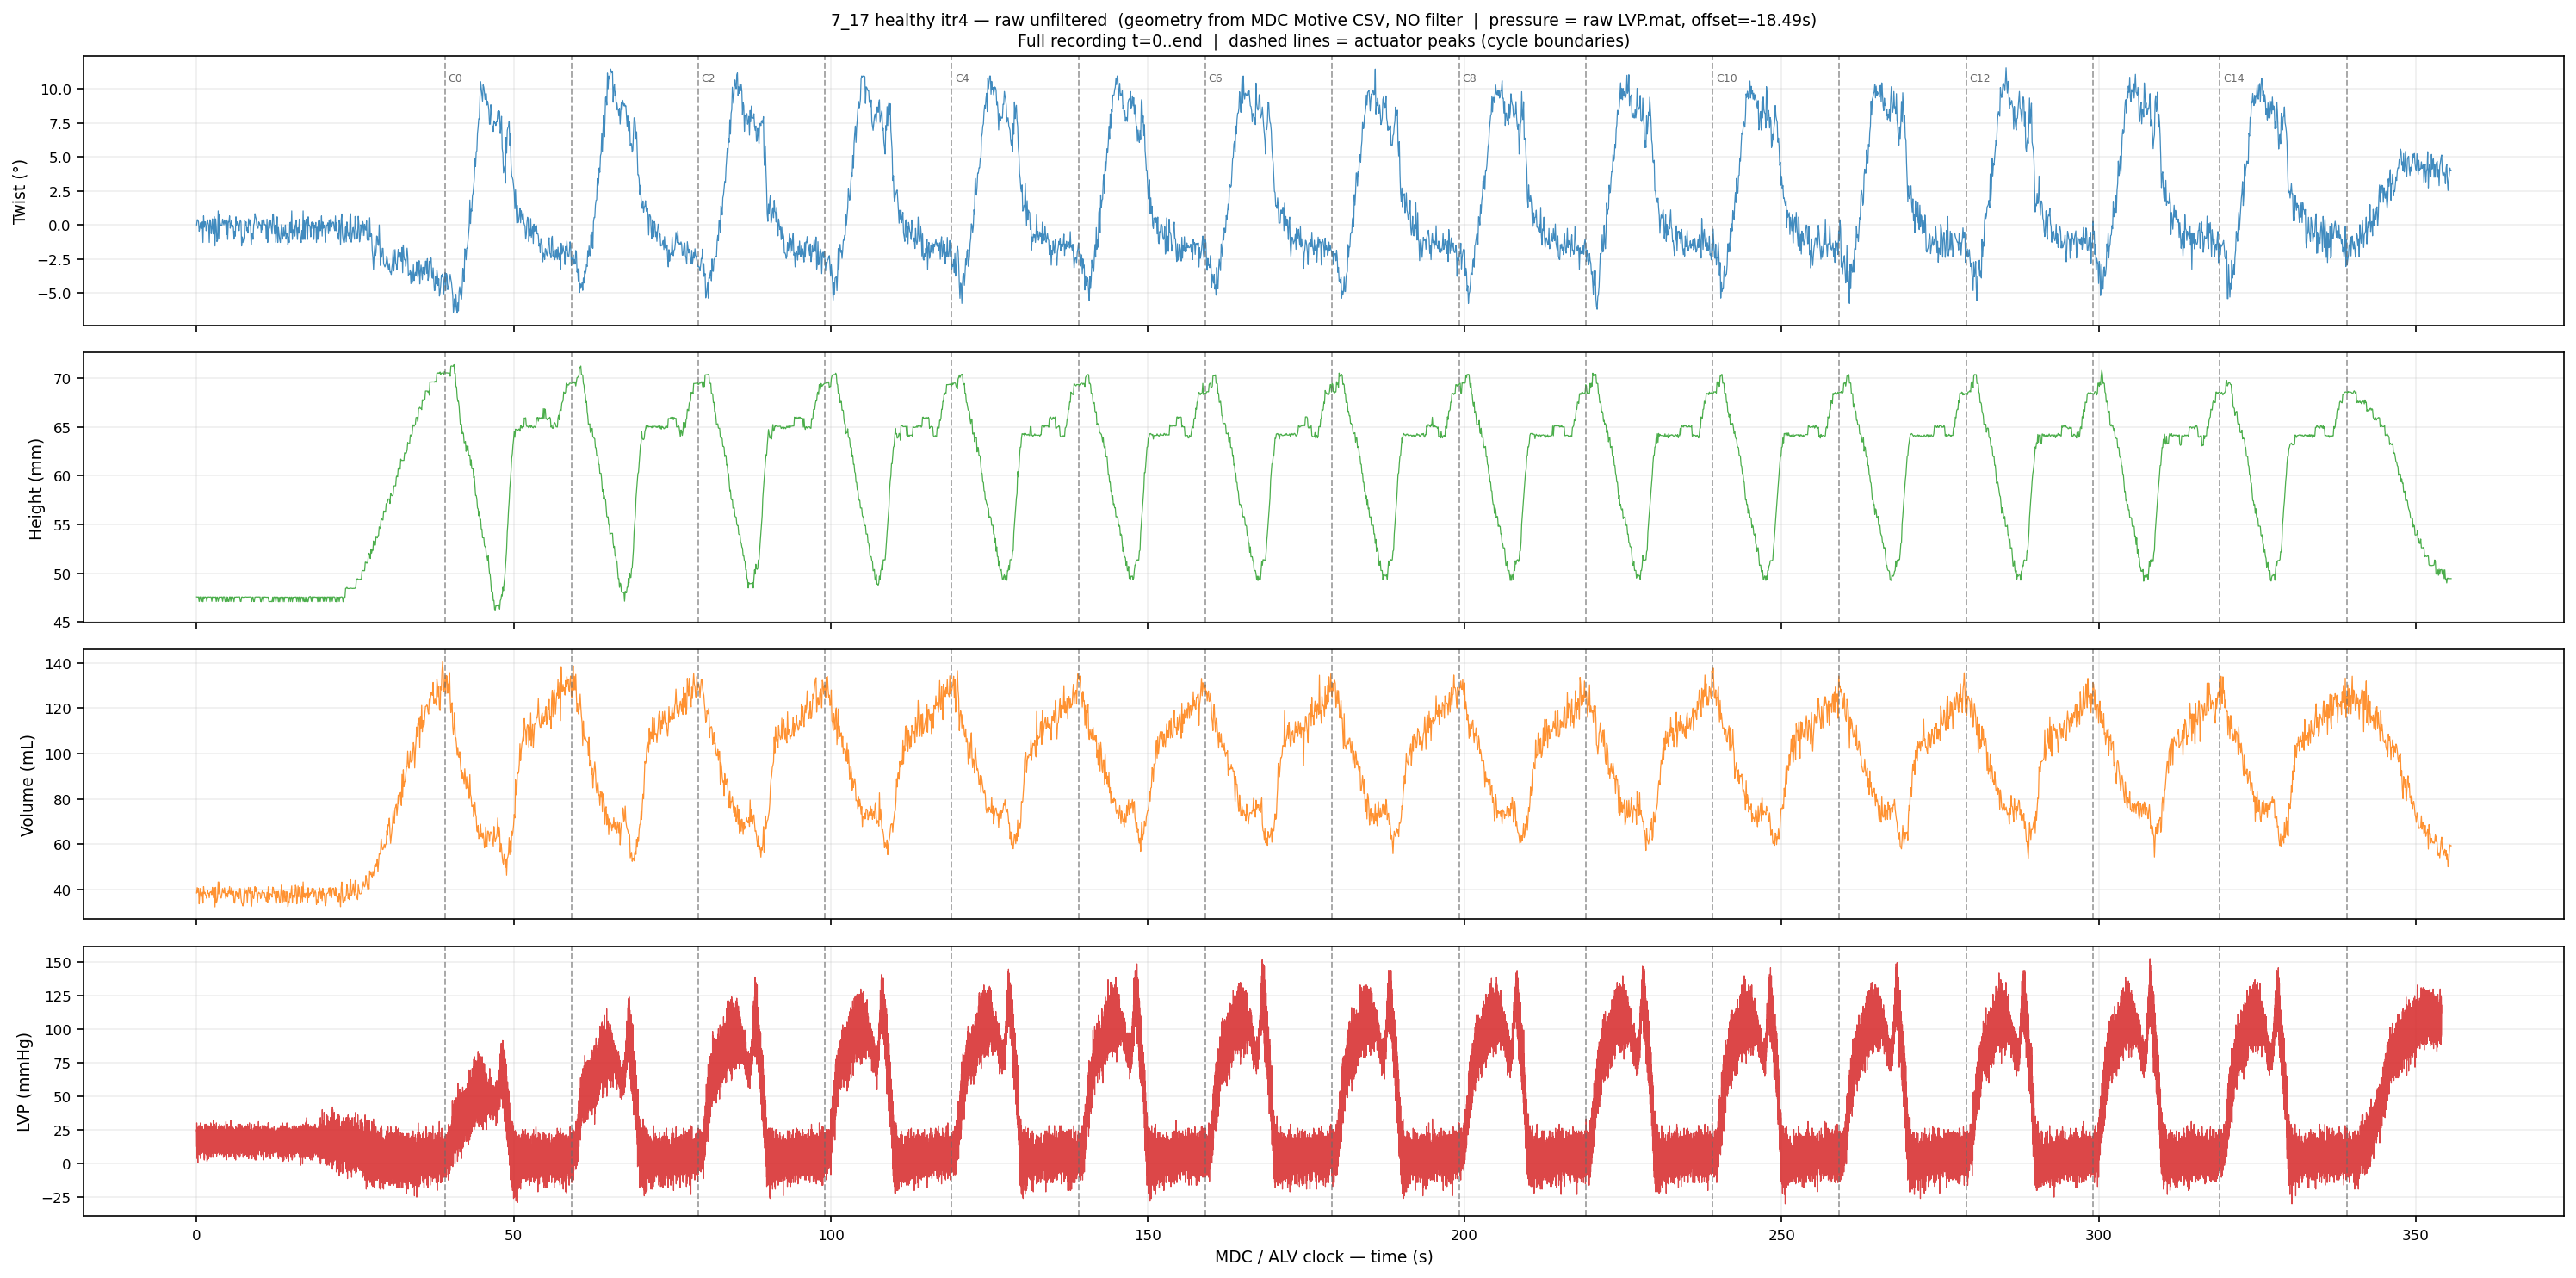

Source code (Python):
"""
Shared-axis raw time series — 7_17 healthy itr4.
Geometry: recomputed from raw MDC (Motive) CSV with NO filtering at all.
Pressure: raw LVP.mat, shifted onto MDC time base.
Plot spans full recording from t=0. Vertical reference lines at cycle peaks.
"""
import sys; sys.stdout.reconfigure(encoding='utf-8')
import pathlib
import numpy as np
import pandas as pd
from scipy.io import loadmat
from scipy.signal import find_peaks
import matplotlib; matplotlib.use('Agg')
import matplotlib.pyplot as plt

ITR_DIR = pathlib.Path(r'c:\Users\z5448472\OneDrive - UNSW\Desktop\Project2RVsimulator\ArtificialHeart\ILCFiles\Exp_data\7_17\healthy itr4')
OUT_DIR = pathlib.Path(r'c:\Users\z5448472\OneDrive - UNSW\Desktop\Project2RVsimulator\ArtificialHeart\PythonCodes\MPC_depthCam\regression_analysis')

# ── Geometry constants (from markerProcessing.py) ─────────────────────────────
WALL_THICKNESS_MM     = 20.5
CAP_WALL_THICKNESS_MM = 20.5
CYLINDER_FRAC         = 0.9
CAP_FRAC              = 0.1
CAP_HEIGHT_OFFSET_MM  = 30.0
VOLUME_MEASURED_OFFSET = -15.0   # mL
HEIGHT_MEASURED_SCALE  =  1.1

# ── Parse raw MDC Motive CSV (no filtering) ───────────────────────────────────
mdc_path = list(ITR_DIR.glob('MDC_data*.csv'))[0]
# Row 6 is the actual column header: Timestamp, Time (Seconds), X, Y, Z, X, Y, Z ...
# Marker order: Tag0, Tag1, Tag2, Midpoint, Purple, Pink, Green
mdc_raw = pd.read_csv(mdc_path, skiprows=6, header=0)
mdc_raw.columns = [
    'Timestamp', 't_s',
    'Tag0_X','Tag0_Y','Tag0_Z',
    'Tag1_X','Tag1_Y','Tag1_Z',
    'Tag2_X','Tag2_Y','Tag2_Z',
    'Mid_X','Mid_Y','Mid_Z',
    'Pur_X','Pur_Y','Pur_Z',
    'Pnk_X','Pnk_Y','Pnk_Z',
    'Grn_X','Grn_Y','Grn_Z',
]
mdc_raw = mdc_raw.dropna(subset=['t_s'])
t_m  = mdc_raw['t_s'].values.astype(float)

def col(name): return mdc_raw[name].values.astype(float)

# per-frame centring on Midpoint (in metres)
Mid_X = col('Mid_X');  Mid_Y = col('Mid_Y');  Mid_Z = col('Mid_Z')
Pnk_cX = (col('Pnk_X') - Mid_X)*1e3;  Pnk_cY = (col('Pnk_Y') - Mid_Y)*1e3
Grn_cX = (col('Grn_X') - Mid_X)*1e3;  Grn_cY = (col('Grn_Y') - Mid_Y)*1e3
Pur_cX = (col('Pur_X') - Mid_X)*1e3;  Pur_cY = (col('Pur_Y') - Mid_Y)*1e3

# radii
pink_rBase = np.sqrt(Pnk_cX**2 + Pnk_cY**2)
grn_rBase  = np.sqrt(Grn_cX**2 + Grn_cY**2)
pur_rBase  = np.sqrt(Pur_cX**2 + Pur_cY**2)
rBase_mm   = (grn_rBase + pur_rBase) / 2.0

# base Z (raw, metres)
grn_Z  = col('Grn_Z');  pur_Z = col('Pur_Z')
base_Z = (grn_Z + pur_Z) / 2.0
pnk_Z  = col('Pnk_Z')

# height (mm), with scale correction
height_mm = (pnk_Z - base_Z) * 1e3 * HEIGHT_MEASURED_SCALE

# twist: arctan2(Pink_cx, |Pink_cy|) - base_angle, zeroed at first valid frame
grn_angle = np.degrees(np.arctan2(Grn_cX, np.abs(Grn_cY)))
pur_angle = np.degrees(np.arctan2(Pur_cX, np.abs(Pur_cY)))
both      = np.isfinite(grn_angle) & np.isfinite(pur_angle)
gp_offset = float(np.nanmean((grn_angle - pur_angle)[both])) if both.any() else 0.0
base_angle = np.where(np.isfinite(grn_angle), grn_angle,
             np.where(np.isfinite(pur_angle), pur_angle + gp_offset, np.nan))

twist_abs  = np.degrees(np.arctan2(Pnk_cX, np.abs(Pnk_cY))) - base_angle
first_ok   = np.where(np.isfinite(twist_abs))[0]
twist_deg  = twist_abs - (twist_abs[first_ok[0]] if first_ok.size else 0.0)

# volume (cylinder_cap, mm3 -> mL)
t    = WALL_THICKNESS_MM;   t_cap = CAP_WALL_THICKNESS_MM
a_en = rBase_mm - t;        r_pen = pink_rBase - t_cap
h_cy = CYLINDER_FRAC * height_mm
c_cp = CAP_FRAC * height_mm + (CAP_HEIGHT_OFFSET_MM - t_cap)
vol  = (np.pi * a_en**2 * h_cy + (2.0/3.0) * np.pi * r_pen**2 * c_cp) / 1000.0
bad  = (a_en <= 0) | (h_cy <= 0) | (r_pen <= 0) | (c_cp <= 0)
vol[bad] = np.nan
vol  = vol + VOLUME_MEASURED_OFFSET

print(f"MDC geometry: {len(t_m)} pts, t=[{t_m[0]:.1f}..{t_m[-1]:.1f}]s")
print(f"  height: [{np.nanmin(height_mm):.1f}..{np.nanmax(height_mm):.1f}] mm")
print(f"  twist:  [{np.nanmin(twist_deg):.1f}..{np.nanmax(twist_deg):.1f}] deg")
print(f"  volume: [{np.nanmin(vol):.1f}..{np.nanmax(vol):.1f}] mL")

# ── ALV: cycle reference lines (master clock = MDC/ALV, same start time) ──────
alv_path = list(ITR_DIR.glob('ALV_10Hz*.csv'))[0]
alv = pd.read_csv(alv_path, skiprows=1)
t_alv    = alv['time_sec'].values
mean_act = (alv['Epi_mm'] + alv['Trans_mm'] + alv['Endo_mm']).values / 3.0
peaks, _ = find_peaks(mean_act, distance=80, prominence=1.0)
ref_lines = t_alv[peaks]
print(f"\nALV: {len(t_alv)} pts  Peaks: {len(peaks)} at t={ref_lines[:5]}")

# ── Pressure: LVP.mat shifted to MDC clock ────────────────────────────────────
mat     = loadmat(str(ITR_DIR / 'LVP.mat'), squeeze_me=True, struct_as_record=False)
raw     = mat['OutPressure']
t_p_raw = raw[0, :].astype(float)
p_raw   = raw[1, :].astype(float)
p_ref   = pd.read_csv(ITR_DIR / 'pressure_aligned.csv')
offset  = p_ref['elapsed_s'].values[0] - t_p_raw[0]
t_p     = t_p_raw + offset          # now on MDC clock
# clip both to t >= 0
t_p_ok  = t_p >= 0
t_p_plot = t_p[t_p_ok];  p_plot = p_raw[t_p_ok]
print(f"Pressure: {t_p_ok.sum()} pts, t=[{t_p_plot[0]:.1f}..{t_p_plot[-1]:.1f}]s (MDC clock)")

# ── Plot: 4 shared-axis subplots, full recording from t=0 ─────────────────────
fig, axes = plt.subplots(4, 1, figsize=(20, 10), sharex=True)

VLINE_KW = dict(color='dimgray', lw=0.9, ls='--', alpha=0.6)

sigs = [
    (t_m, twist_deg,  'Twist (°)',   'tab:blue'),
    (t_m, height_mm,  'Height (mm)', 'tab:green'),
    (t_m, vol,        'Volume (mL)', 'tab:orange'),
    (t_p_plot, p_plot,'LVP (mmHg)',  'tab:red'),
]
for ax, (tx, sig, ylabel, c) in zip(axes, sigs):
    ax.plot(tx, sig, color=c, lw=0.6, alpha=0.85)
    for vt in ref_lines:
        ax.axvline(vt, **VLINE_KW)
    ax.set_ylabel(ylabel, fontsize=9)
    ax.grid(True, alpha=0.2)
    ax.tick_params(labelsize=8)

# label every other cycle peak on the top axis to avoid clutter
for i, vt in enumerate(ref_lines):
    if i % 2 == 0:
        axes[0].text(vt + 0.5, axes[0].get_ylim()[1] * 0.9,
                     f'C{i}', fontsize=6, color='dimgray', va='top')

axes[-1].set_xlabel('MDC / ALV clock — time (s)', fontsize=9)
axes[0].set_title(
    f'7_17 healthy itr4 — raw unfiltered  '
    f'(geometry from MDC Motive CSV, NO filter  |  '
    f'pressure = raw LVP.mat, offset={offset:.2f}s)\n'
    f'Full recording t=0..end  |  dashed lines = actuator peaks (cycle boundaries)',
    fontsize=9)

plt.tight_layout()
out = OUT_DIR / 'aligned_timeseries_itr4.png'
fig.savefig(str(out), dpi=150, bbox_inches='tight')
print(f"\nSaved → {out}")
